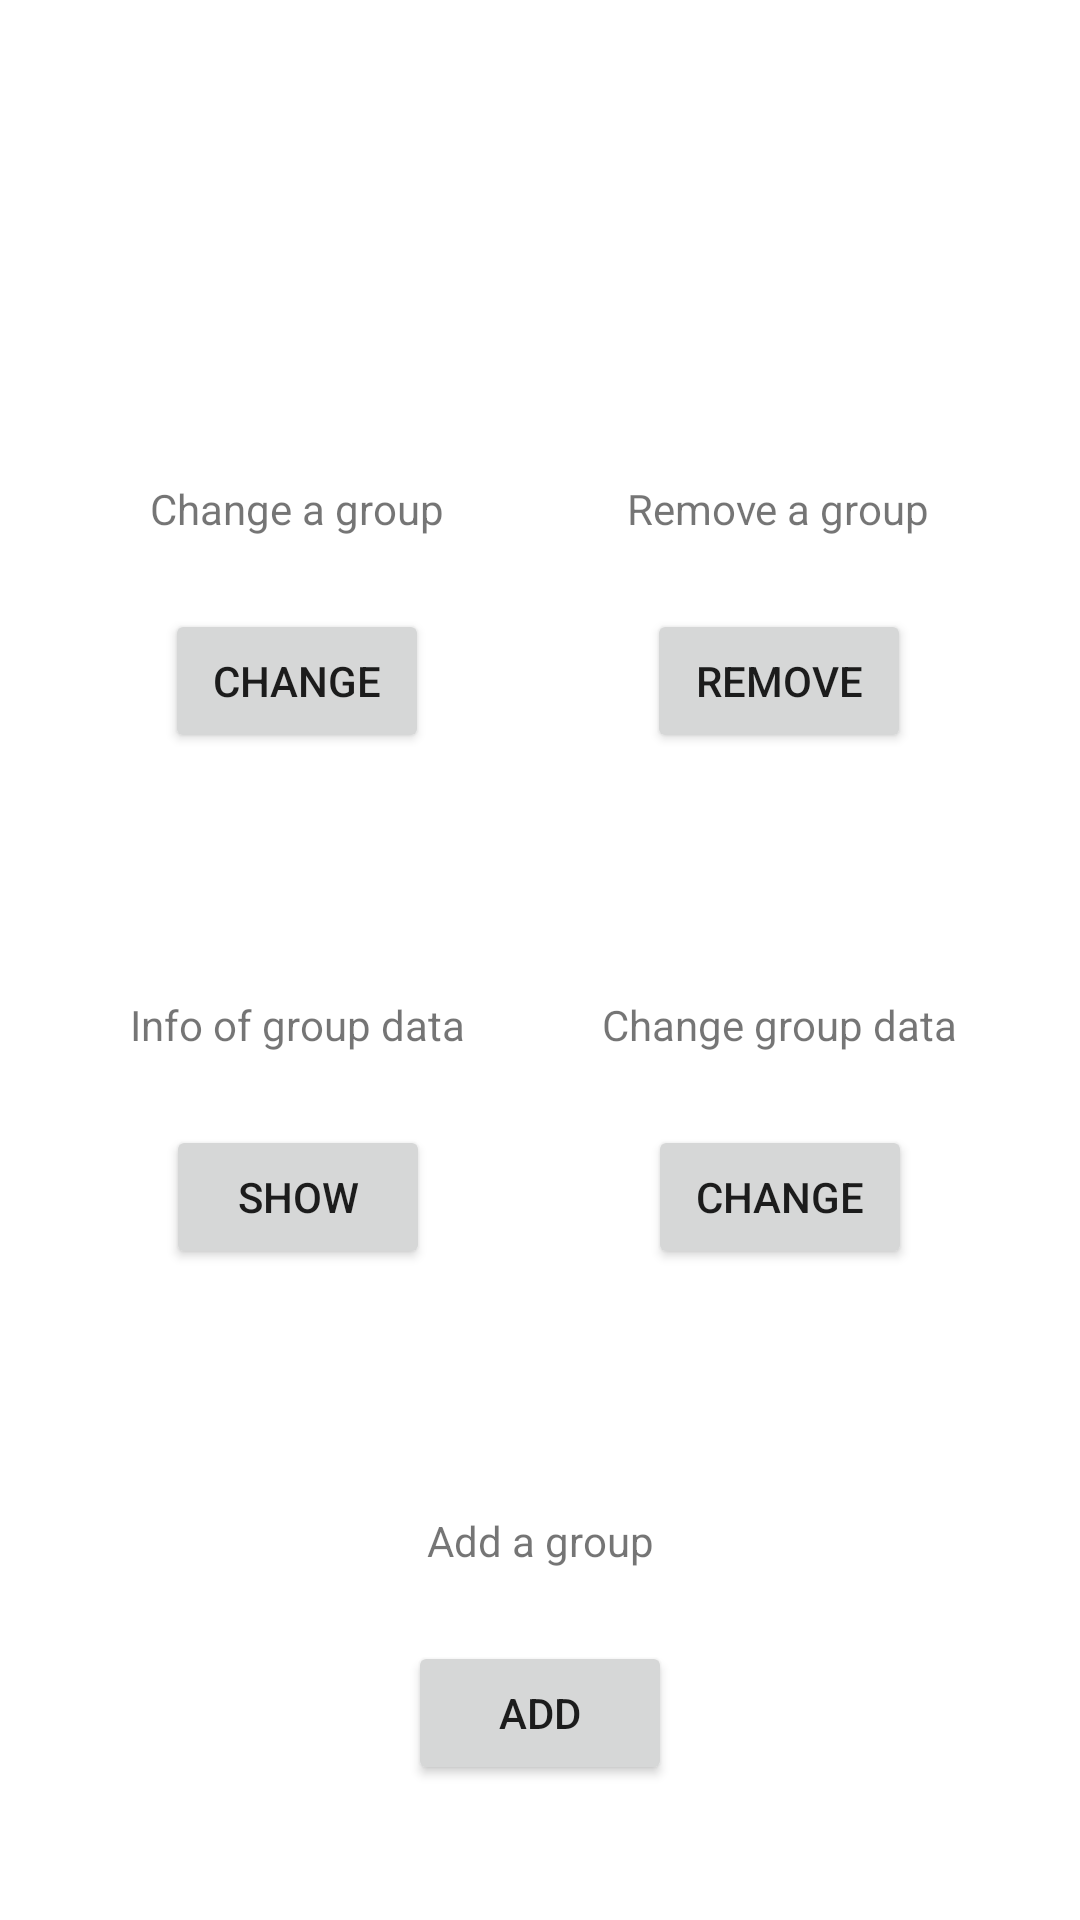

Android layout source for this screen:
<!-- AndroidManifest.xml: application theme Theme.DeKa -->
<!-- res/layout/fragment_groups_functions.xml -->
<?xml version="1.0" encoding="utf-8"?>
<androidx.constraintlayout.widget.ConstraintLayout xmlns:android="http://schemas.android.com/apk/res/android"
    xmlns:app="http://schemas.android.com/apk/res-auto"
    xmlns:tools="http://schemas.android.com/tools"
    android:layout_width="match_parent"
    android:layout_height="match_parent">

    <TextView
        android:id="@+id/textView26"
        android:layout_width="wrap_content"
        android:layout_height="wrap_content"
        android:layout_marginStart="50dp"
        android:layout_marginTop="160dp"
        android:text="Change a group"
        app:layout_constraintStart_toStartOf="parent"
        app:layout_constraintTop_toTopOf="parent" />

    <Button
        android:id="@+id/groupChange"
        android:layout_width="wrap_content"
        android:layout_height="wrap_content"
        android:layout_marginTop="24dp"
        android:text="Change"
        app:layout_constraintEnd_toEndOf="@+id/textView26"
        app:layout_constraintStart_toStartOf="@+id/textView26"
        app:layout_constraintTop_toBottomOf="@+id/textView26" />

    <TextView
        android:id="@+id/textView27"
        android:layout_width="wrap_content"
        android:layout_height="wrap_content"
        android:layout_marginTop="81dp"
        android:text="Info of group data"
        app:layout_constraintEnd_toEndOf="@+id/groupChange"
        app:layout_constraintStart_toStartOf="@+id/groupChange"
        app:layout_constraintTop_toBottomOf="@+id/groupChange" />

    <Button
        android:id="@+id/showGroupInfo"
        android:layout_width="wrap_content"
        android:layout_height="wrap_content"
        android:layout_marginTop="24dp"
        android:text="Show"
        app:layout_constraintEnd_toEndOf="@+id/textView27"
        app:layout_constraintStart_toStartOf="@+id/textView27"
        app:layout_constraintTop_toBottomOf="@+id/textView27" />

    <TextView
        android:id="@+id/textView28"
        android:layout_width="wrap_content"
        android:layout_height="wrap_content"
        android:layout_marginStart="2dp"
        android:layout_marginTop="81dp"
        android:layout_marginEnd="2dp"
        android:text="Add a group"
        app:layout_constraintEnd_toEndOf="parent"
        app:layout_constraintStart_toStartOf="parent"
        app:layout_constraintTop_toBottomOf="@+id/showGroupInfo" />

    <Button
        android:id="@+id/addGroup"
        android:layout_width="wrap_content"
        android:layout_height="wrap_content"
        android:layout_marginStart="2dp"
        android:layout_marginTop="24dp"
        android:layout_marginEnd="2dp"
        android:text="Add"
        app:layout_constraintEnd_toEndOf="parent"
        app:layout_constraintStart_toStartOf="parent"
        app:layout_constraintTop_toBottomOf="@+id/textView28" />

    <TextView
        android:id="@+id/textView29"
        android:layout_width="wrap_content"
        android:layout_height="wrap_content"
        android:layout_marginTop="160dp"
        android:layout_marginEnd="50dp"
        android:text="Remove a group"
        app:layout_constraintEnd_toEndOf="parent"
        app:layout_constraintTop_toTopOf="parent" />

    <Button
        android:id="@+id/groupRemove"
        android:layout_width="wrap_content"
        android:layout_height="wrap_content"
        android:layout_marginTop="24dp"
        android:text="Remove"
        app:layout_constraintEnd_toEndOf="@+id/textView29"
        app:layout_constraintStart_toStartOf="@+id/textView29"
        app:layout_constraintTop_toBottomOf="@+id/textView29" />

    <TextView
        android:id="@+id/textView30"
        android:layout_width="wrap_content"
        android:layout_height="wrap_content"
        android:layout_marginTop="81dp"
        android:text="Change group data"
        app:layout_constraintEnd_toEndOf="@+id/groupRemove"
        app:layout_constraintStart_toStartOf="@+id/groupRemove"
        app:layout_constraintTop_toBottomOf="@+id/groupRemove" />

    <Button
        android:id="@+id/changeGroupData"
        android:layout_width="wrap_content"
        android:layout_height="wrap_content"
        android:layout_marginTop="24dp"
        android:text="Change"
        app:layout_constraintEnd_toEndOf="@+id/textView30"
        app:layout_constraintStart_toStartOf="@+id/textView30"
        app:layout_constraintTop_toBottomOf="@+id/textView30" />
</androidx.constraintlayout.widget.ConstraintLayout>
<!-- resources referenced by this layout -->
<resources>
  <style name="Theme.DeKa" parent="Theme.MaterialComponents.DayNight.DarkActionBar">
          
          <item name="colorPrimary">@color/purple_500</item>
          <item name="colorPrimaryVariant">@color/purple_700</item>
          <item name="colorOnPrimary">@color/white</item>
          
          <item name="colorSecondary">@color/teal_200</item>
          <item name="colorSecondaryVariant">@color/teal_700</item>
          <item name="colorOnSecondary">@color/black</item>
          
          <item name="android:statusBarColor" tools:targetApi="l">?attr/colorPrimaryVariant</item>
          
      </style>
  <!-- not gathered from this repository: default colours our renderer supplied (Android Studio template values) -->
  <color name="purple_500">#FF6200EE</color>
  <color name="purple_700">#FF3700B3</color>
  <color name="teal_200">#FF03DAC5</color>
  <color name="teal_700">#FF018786</color>
  <color name="black">#FF000000</color>
  <color name="white">#FFFFFFFF</color>
</resources>
